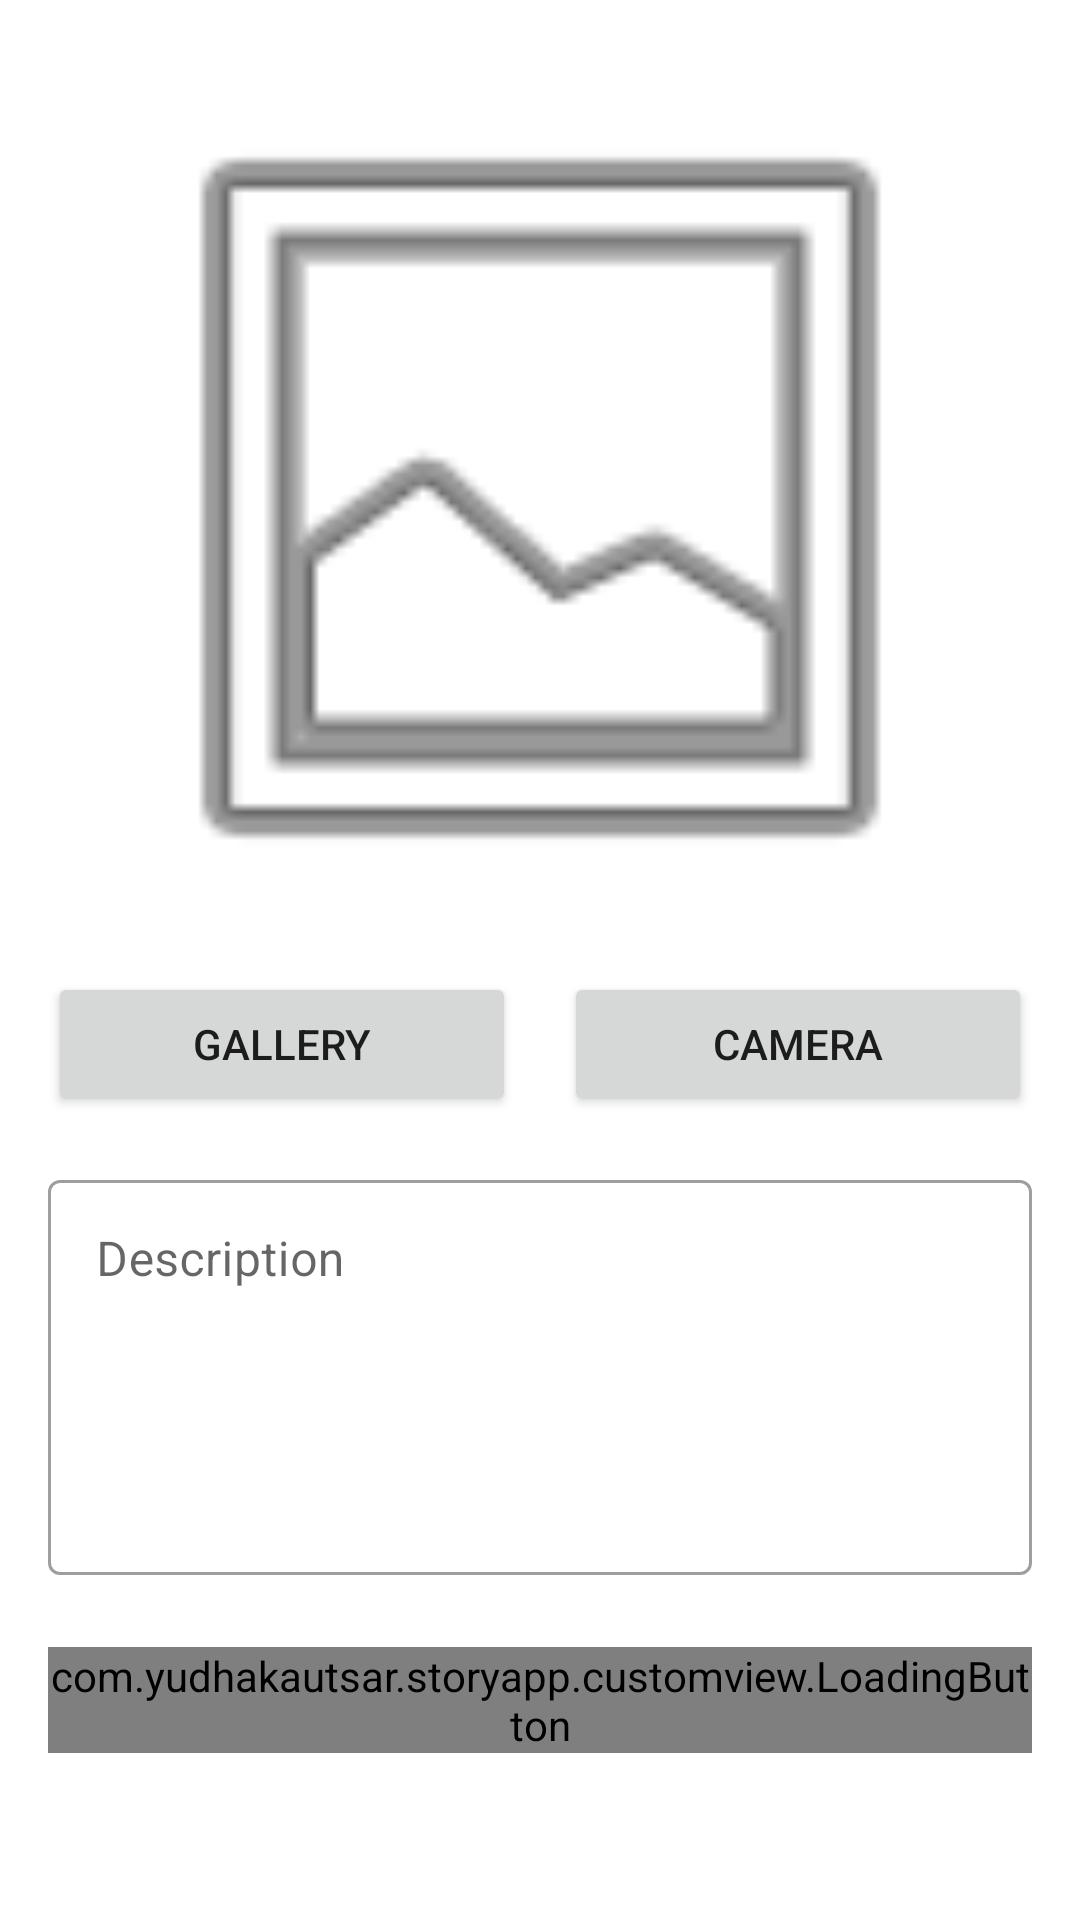

Write the Android layout XML for this screen, with the resource values it uses.
<!-- AndroidManifest.xml: application theme Theme.StoryApp -->
<!-- res/layout/activity_add_story.xml -->
<?xml version="1.0" encoding="utf-8"?>
<ScrollView xmlns:android="http://schemas.android.com/apk/res/android"
    xmlns:app="http://schemas.android.com/apk/res-auto"
    xmlns:tools="http://schemas.android.com/tools"
    android:layout_width="match_parent"
    android:layout_height="match_parent"
    android:fillViewport="true">

    <androidx.constraintlayout.widget.ConstraintLayout
        android:layout_width="match_parent"
        android:layout_height="wrap_content"
        android:padding="16dp">

        <ImageView
            android:id="@+id/iv_preview"
            android:layout_width="match_parent"
            android:layout_height="300dp"
            android:layout_marginBottom="16dp"
            android:contentDescription="@string/app_name"
            app:layout_constraintTop_toTopOf="parent"
            app:srcCompat="@android:drawable/ic_menu_gallery" />

        <Button
            android:id="@+id/btn_gallery"
            android:layout_width="0dp"
            android:layout_height="wrap_content"
            android:layout_marginTop="8dp"
            android:layout_marginEnd="8dp"
            android:text="Gallery"
            app:layout_constraintEnd_toStartOf="@+id/btn_camera"
            app:layout_constraintHorizontal_bias="0.5"
            app:layout_constraintStart_toStartOf="parent"
            app:layout_constraintTop_toBottomOf="@+id/iv_preview" />

        <Button
            android:id="@+id/btn_camera"
            android:layout_width="0dp"
            android:layout_height="wrap_content"
            android:layout_marginStart="8dp"
            android:layout_marginTop="8dp"
            android:text="Camera"
            app:layout_constraintEnd_toEndOf="parent"
            app:layout_constraintHorizontal_bias="0.5"
            app:layout_constraintStart_toEndOf="@+id/btn_gallery"
            app:layout_constraintTop_toBottomOf="@+id/iv_preview" />

        <com.google.android.material.textfield.TextInputLayout
            android:id="@+id/til_description"
            style="@style/Widget.MaterialComponents.TextInputLayout.OutlinedBox"
            android:layout_width="match_parent"
            android:layout_height="wrap_content"
            android:layout_marginTop="16dp"
            android:hint="Description"
            app:layout_constraintTop_toBottomOf="@+id/btn_gallery">

            <com.google.android.material.textfield.TextInputEditText
                android:id="@+id/ed_add_description"
                android:layout_width="match_parent"
                android:layout_height="wrap_content"
                android:gravity="top"
                android:inputType="textMultiLine"
                android:lines="5" />
        </com.google.android.material.textfield.TextInputLayout>

        <com.yudhakautsar.storyapp.customview.LoadingButton
            android:id="@+id/button_add"
            android:layout_width="match_parent"
            android:layout_height="wrap_content"
            android:layout_marginTop="24dp"
            android:text="Upload"
            app:layout_constraintTop_toBottomOf="@+id/til_description" />

    </androidx.constraintlayout.widget.ConstraintLayout>
</ScrollView>
<!-- resources referenced by this layout -->
<resources>
  <string name="app_name">StoryApp</string>
  <style name="Theme.StoryApp" parent="Theme.MaterialComponents.DayNight.DarkActionBar">
          <item name="colorPrimary">@color/primary</item>
          <item name="colorPrimaryVariant">@color/primary_dark</item>
          <item name="colorOnPrimary">@color/white</item>
          <item name="colorSecondary">@color/teal_200</item>
          <item name="colorSecondaryVariant">@color/teal_700</item>
          <item name="colorOnSecondary">@color/black</item>
          <item name="android:statusBarColor">?attr/colorPrimaryVariant</item>
      </style>
  <color name="primary">#2196F3</color>
  <color name="primary_dark">#2196F3</color>
  <color name="white">#FFFFFFFF</color>
  <color name="teal_200">#FF03DAC5</color>
  <color name="teal_700">#FF018786</color>
  <color name="black">#FF000000</color>
</resources>
